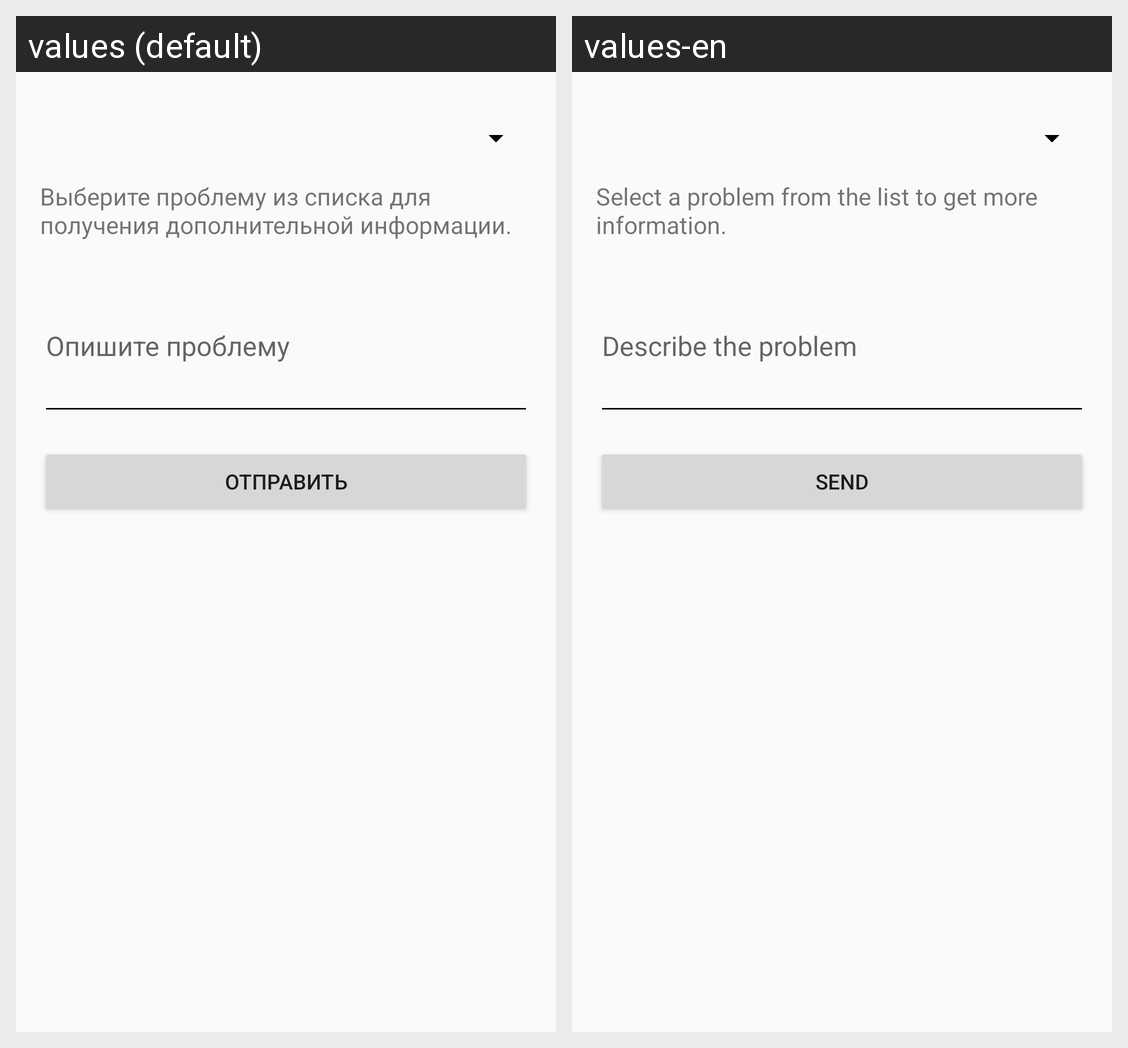

Locale-by-locale string values for the Android screen shown in this grid:
Android screen res/layout/activity_help.xml rendered under 2 locales, left to right: values (default), values-en. Device: Nexus 5 (rendered at 1080×1920; each locale shown at half size, 540×960, under a caption strip naming it); theme Base.Theme.MyTourism.
Strings drawn on this screen, with the default value and each locale's value (text and hints the layout hard-codes, and strings that could not be matched under every locale, appear in the picture but are not listed):

helpActiv_selectProblem
  values: Выберите проблему из списка для получения дополнительной информации.
  values-en: Select a problem from the list to get more information.

helpActiv_describeProblem
  values: Опишите проблему
  values-en: Describe the problem

helpActiv_toSend
  values: Отправить
  values-en: Send
